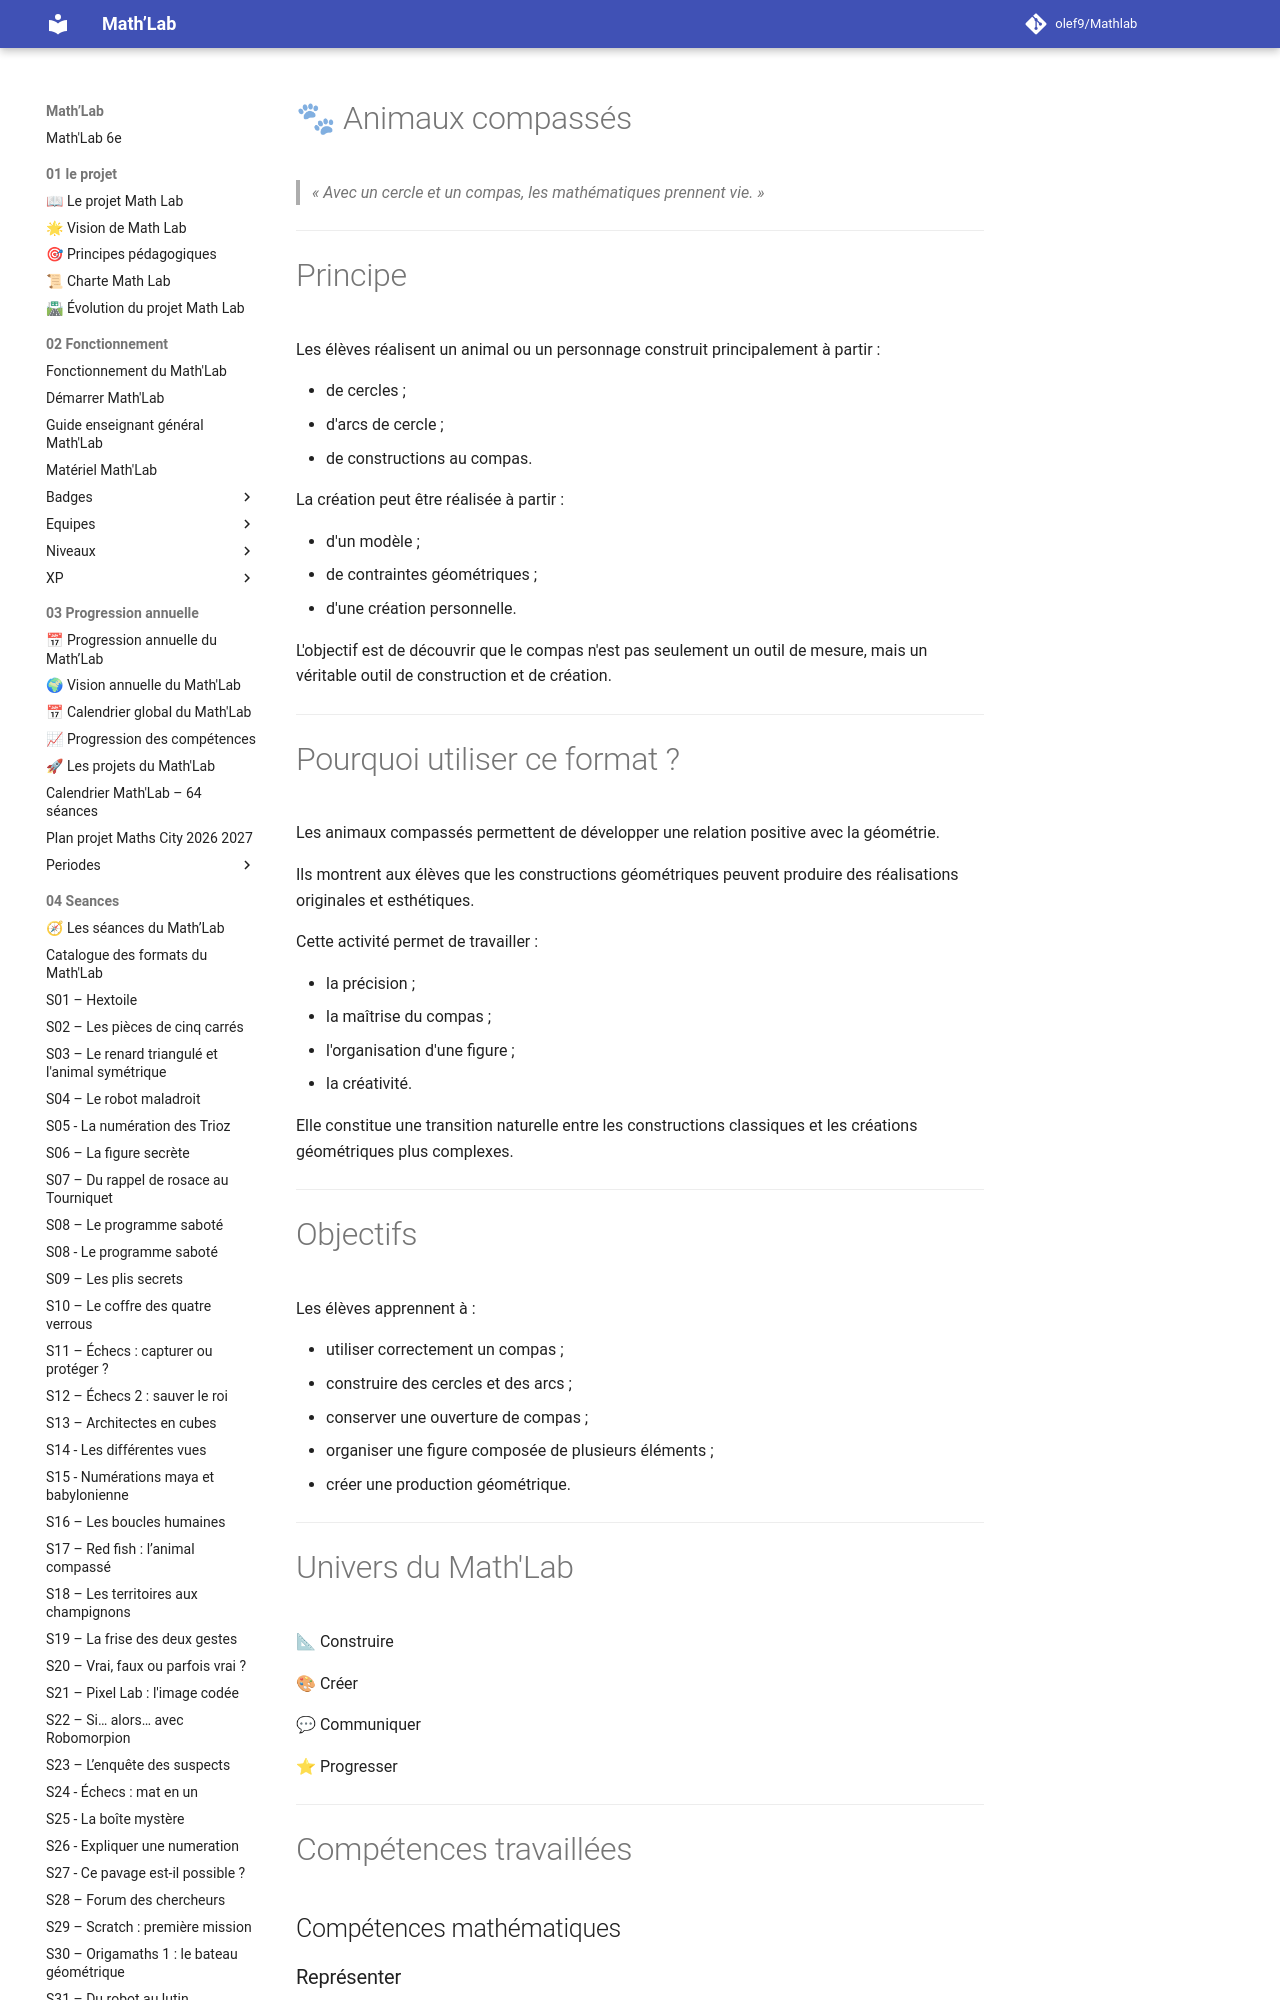

repository: olef9/Mathlab · page: 04-Seances/01-formats-de-seances/Construire/animaux-compasses/index.html · generator: mkdocs

---
titre: Format de séance – Animaux compassés
chapitre: Les formats de séances
famille: Construire
univers:
  - 📐 Construire
  - 🎨 Créer
  - 💬 Communiquer
niveau: 6e
durée: 45 à 55 minutes
difficulté: ⭐⭐ à ⭐⭐⭐⭐
version: 1.0
---

# 🐾 Animaux compassés

> *« Avec un cercle et un compas, les mathématiques prennent vie. »*

---

# Principe

Les élèves réalisent un animal ou un personnage construit principalement à partir :

- de cercles ;
- d'arcs de cercle ;
- de constructions au compas.

La création peut être réalisée à partir :

- d'un modèle ;
- de contraintes géométriques ;
- d'une création personnelle.

L'objectif est de découvrir que le compas n'est pas seulement un outil de mesure, mais un véritable outil de construction et de création.

---

# Pourquoi utiliser ce format ?

Les animaux compassés permettent de développer une relation positive avec la géométrie.

Ils montrent aux élèves que les constructions géométriques peuvent produire des réalisations originales et esthétiques.

Cette activité permet de travailler :

- la précision ;
- la maîtrise du compas ;
- l'organisation d'une figure ;
- la créativité.

Elle constitue une transition naturelle entre les constructions classiques et les créations géométriques plus complexes.

---
